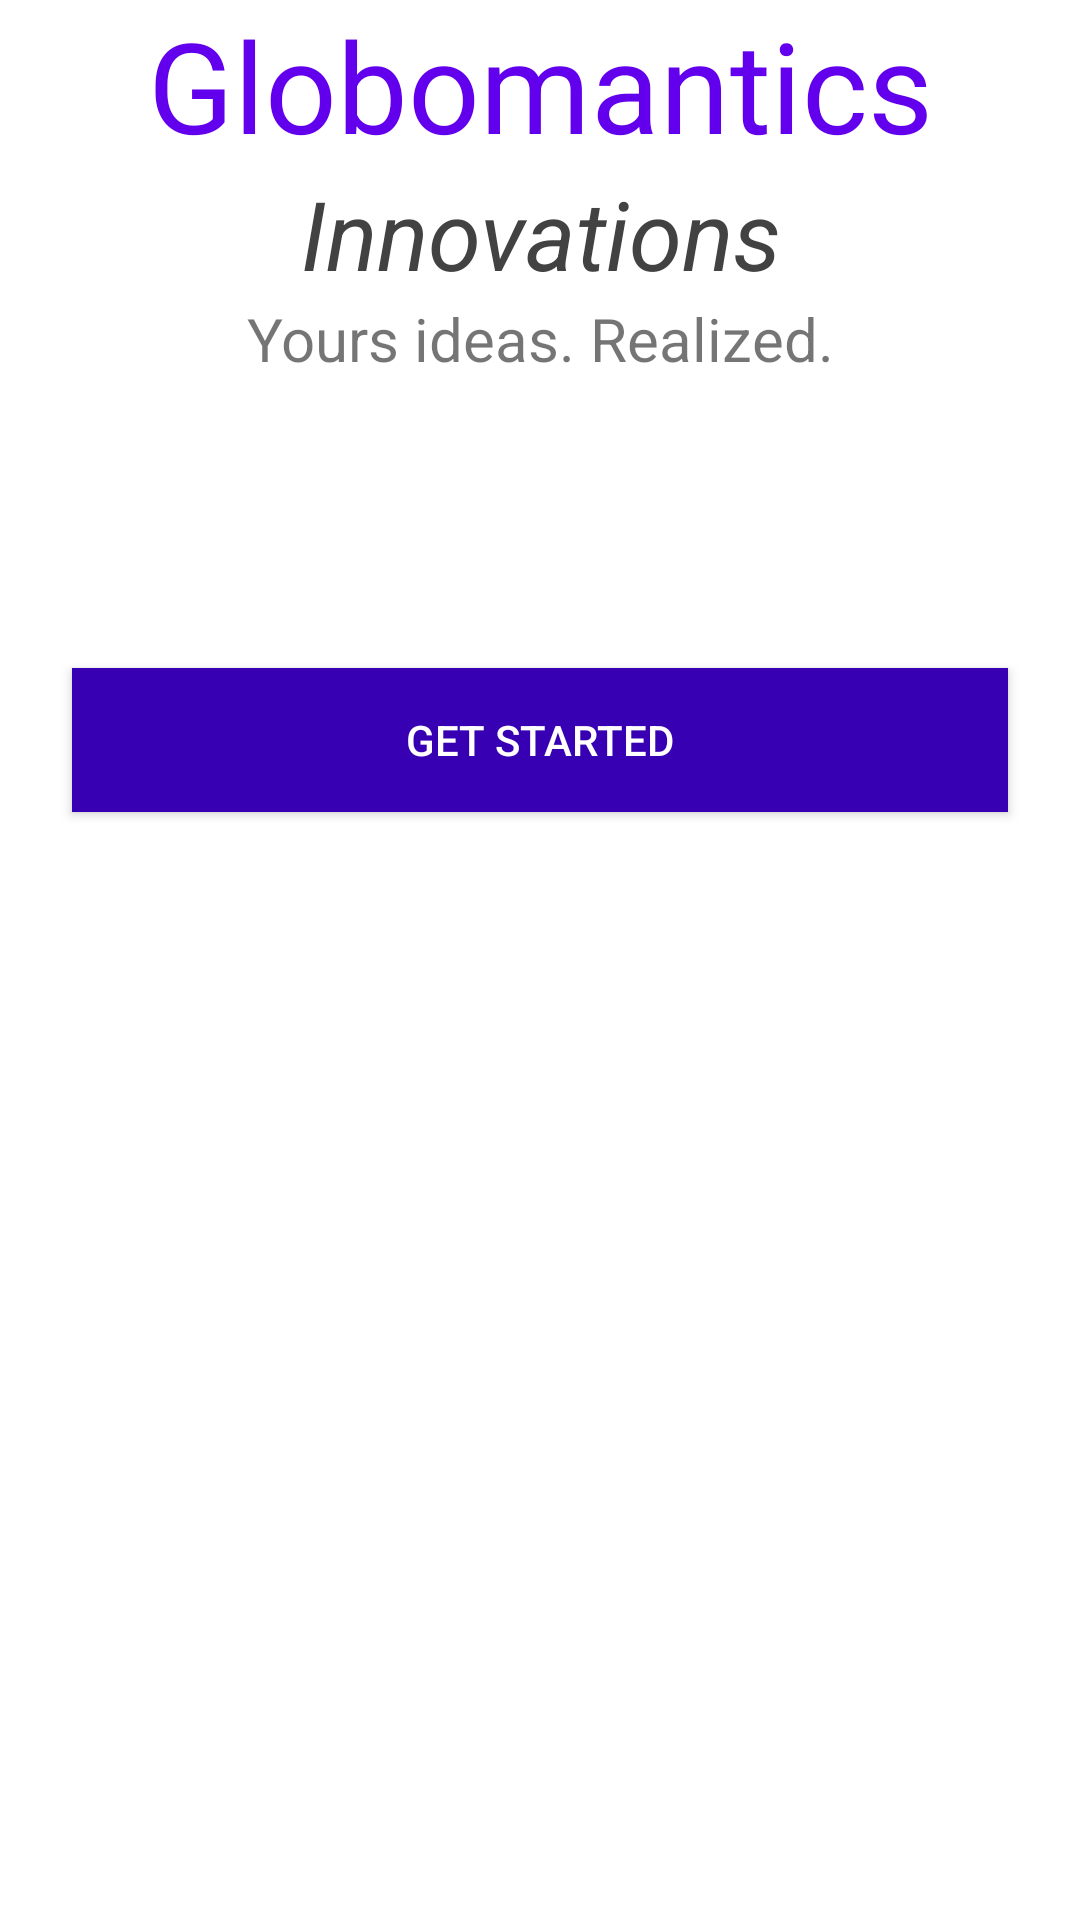

Reconstruct the res/layout file that produces this screen, plus the resources it refers to.
<!-- AndroidManifest.xml: activity theme ThemeNoActionBar -->
<!-- res/layout/activity_landing.xml -->
<?xml version="1.0" encoding="utf-8"?>
<LinearLayout xmlns:android="http://schemas.android.com/apk/res/android"
    android:layout_width="match_parent"
    android:layout_height="match_parent"
    android:orientation="vertical">

    <TextView
        android:id="@+id/id"
        android:layout_width="match_parent"
        android:layout_height="wrap_content"
        android:textSize="42sp"
        android:textAlignment="center"
        android:textColor="@color/design_default_color_primary"
        android:text="Globomantics"
        android:layout_marginTop="@dimen/text_margin" />

    <TextView
        android:id="@+id/subtitle"
        android:layout_width="match_parent"
        android:layout_height="wrap_content"
        android:textSize="32sp"
        android:textAlignment="center"
        android:textColor="#424242"
        android:text="Innovations"
        android:textStyle="italic" />

    <TextView
        android:id="@+id/content"
        android:text="Yours ideas. Realized."
        android:textSize="20sp"
        android:textAlignment="center"
        android:layout_below="@+id/id"
        android:layout_width="match_parent"
        android:layout_height="wrap_content"
        android:layout_margin="@dimen/text_margin" />

    <TextView
        android:id="@+id/message"
        android:layout_below="@+id/content"
        android:textSize="18sp"
        android:layout_width="match_parent"
        android:layout_height="wrap_content"
        android:layout_margin="24dp" />

    <Button
        android:layout_width="match_parent"
        android:layout_height="wrap_content"
        android:layout_alignParentBottom="true"
        android:layout_margin="24dp"
        android:onClick="GetStarted"
        android:textColor="@color/white"
        android:background="@color/purple_700"
        android:text="Get Started"/>
</LinearLayout>
<!-- resources referenced by this layout -->
<resources>
  <style name="ThemeNoActionBar" parent="Theme.MaterialComponents.DayNight.NoActionBar">
          <item name="windowActionBar">false</item>
          <item name="windowNoTitle">true</item>
      </style>
  <!-- not gathered from this repository: default colours our renderer supplied (Android Studio template values) -->
  <color name="purple_700">#FF3700B3</color>
  <color name="white">#FFFFFFFF</color>
</resources>
